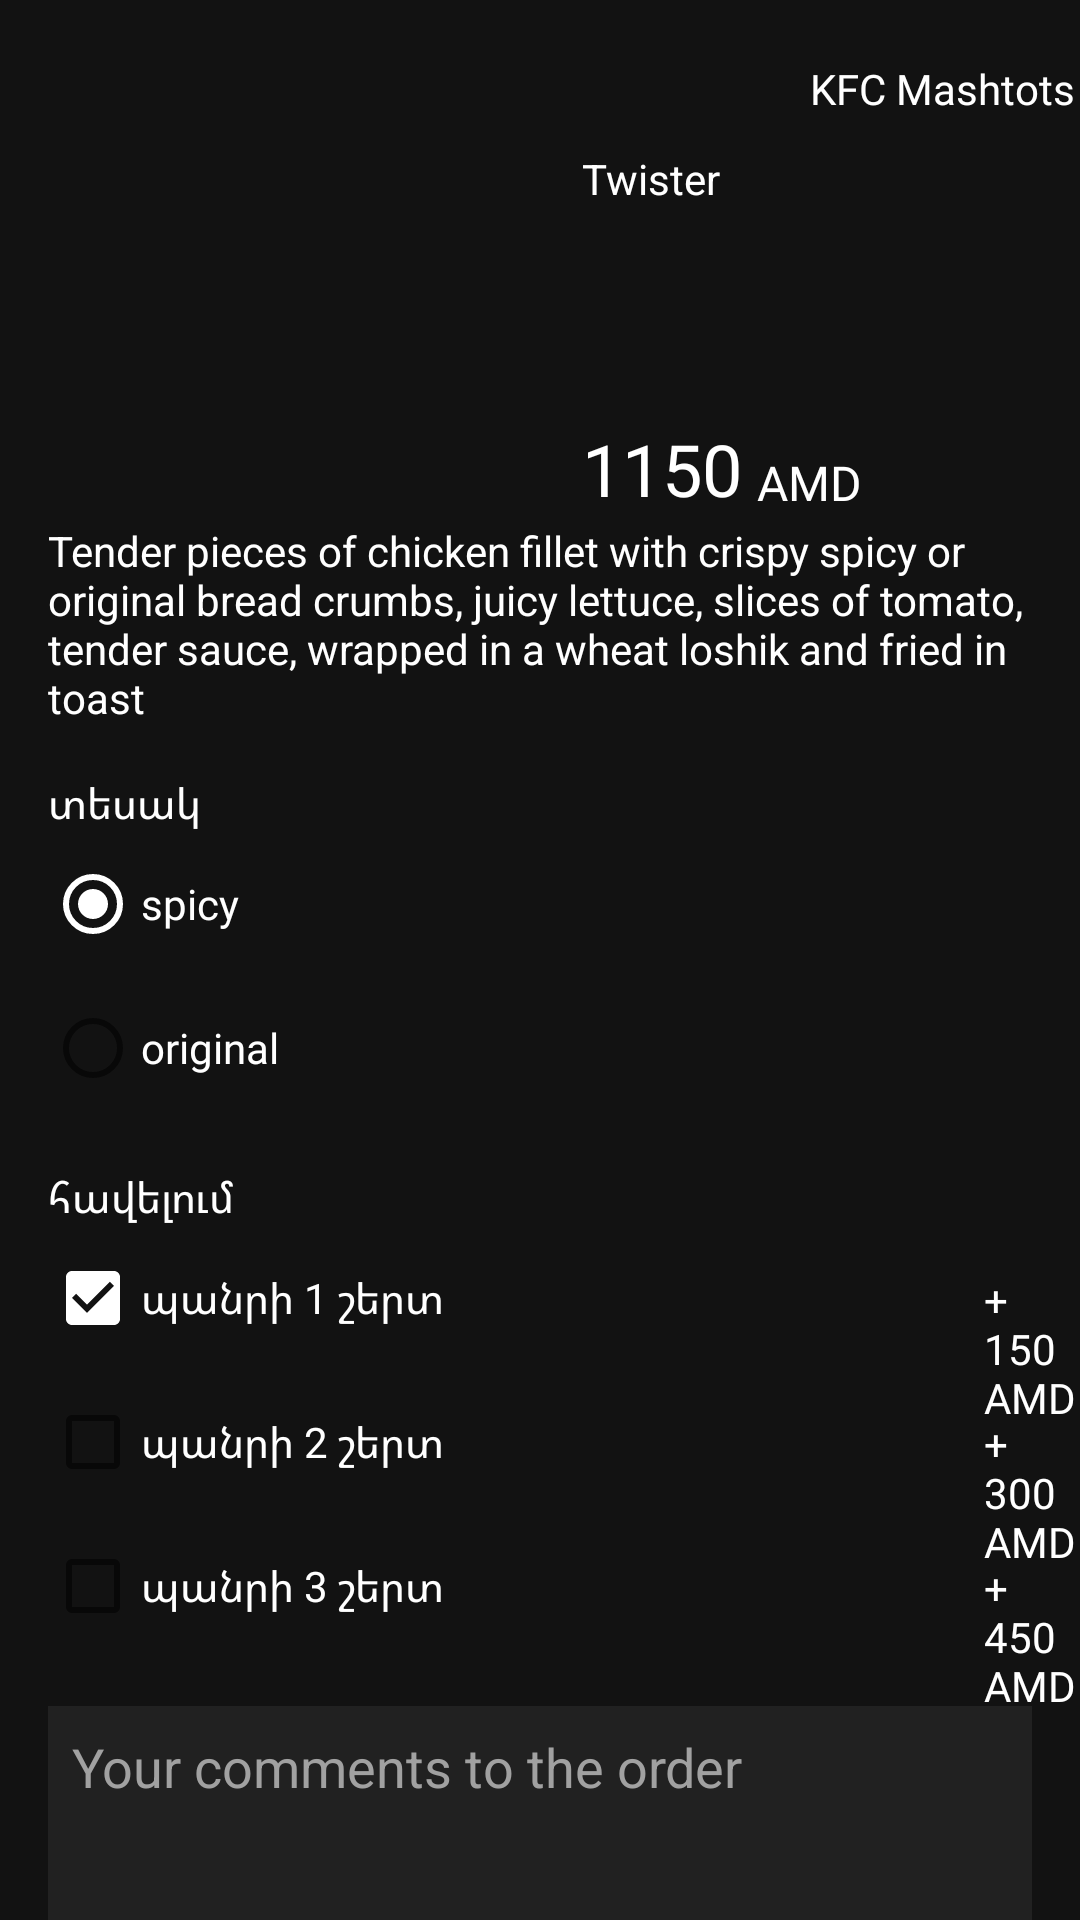

The Android layout XML behind this screen, and the referenced resources:
<!-- AndroidManifest.xml: application theme toolbarDifferentColor -->
<!-- res/layout/activity_main_homework_6_relative_layout.xml -->
<?xml version="1.0" encoding="utf-8"?>
<RelativeLayout xmlns:android="http://schemas.android.com/apk/res/android"
    android:layout_width="match_parent"
    android:layout_height="match_parent"
    android:background="#121212"
    >
    <androidx.appcompat.widget.AppCompatImageView
        android:id="@+id/twister_image"
        android:layout_width="158dp"
        android:layout_height="158dp"
        android:layout_marginStart="16dp"
        android:layout_marginTop="16dp"
        android:background="@drawable/rounded_white_background"
        android:src="@drawable/image_twister" />

    <androidx.appcompat.widget.AppCompatImageView
        android:id="@+id/imageView2"
        android:layout_width="64dp"
        android:layout_height="20dp"
        android:layout_marginStart="16dp"
        android:layout_marginTop="@dimen/_20dp"
        android:layout_toEndOf="@id/twister_image"
        android:background="@drawable/rounded_white_background"
        android:src="@drawable/kfc_logo_2018_now" />

    <androidx.appcompat.widget.AppCompatTextView
        android:id="@+id/heading_1"
        android:textColor="@color/white"
        android:layout_width="wrap_content"
        android:layout_height="wrap_content"
        android:text = "@string/kfc_mashtots"
        android:layout_marginStart="16dp"
        android:fontFamily="@font/roboto_bold"
        android:layout_toEndOf="@id/imageView2"
        android:layout_marginTop="@dimen/_20dp"
        />

    <androidx.appcompat.widget.AppCompatTextView
        android:id="@+id/appCompatTextView"
        android:layout_width="wrap_content"
        android:layout_height="wrap_content"
        android:layout_marginTop="10dp"
        android:text="@string/twister"
        android:textColor="@color/white"
        android:layout_below="@id/imageView2"
        android:layout_toEndOf="@id/twister_image"
        android:layout_marginStart="@dimen/_20dp"
        />

    <androidx.appcompat.widget.AppCompatTextView
        android:id="@+id/price_number"
        android:layout_width="wrap_content"
        android:layout_height="wrap_content"
        android:layout_marginStart="@dimen/_20dp"
        android:layout_toEndOf="@id/twister_image"
        android:fontFamily="@font/roboto_bold"
        android:text="@string/_1150"
        android:textColor="@color/white"
        android:textSize="@dimen/_24sp"
        android:layout_marginTop="@dimen/_140dp"/>
    <androidx.appcompat.widget.AppCompatTextView
        android:id="@+id/price_valute"
        android:layout_width="wrap_content"
        android:layout_height="wrap_content"
        android:text="@string/amd"
        android:textSize="@dimen/_16sp"
        android:textColor="@color/white"
        android:fontFamily="@font/roboto_bold"
        android:layout_marginStart="5dp"
        android:layout_toEndOf="@id/price_number"
        android:layout_marginTop="@dimen/_150dp"
        />
    <androidx.appcompat.widget.AppCompatTextView
        android:id="@+id/twister_description"
        android:layout_width="match_parent"
        android:layout_height="wrap_content"
        android:text="@string/twister_description"
        android:textColor="@color/white"
        android:layout_marginStart="16dp"
        android:layout_marginEnd="16dp"
        android:layout_below="@id/twister_image"
        />
    <androidx.appcompat.widget.AppCompatTextView
        android:id="@+id/twister_type"
        android:layout_marginTop="16dp"
        android:layout_width="match_parent"
        android:layout_height="wrap_content"
        android:text="@string/type"
        android:textColor="@color/white"
        android:layout_marginStart="16dp"
        android:layout_marginEnd="16dp"
        android:layout_below="@id/twister_description"
        />
    <RadioGroup
        android:id="@+id/type_choice"
        android:layout_width="wrap_content"
        android:layout_height="wrap_content"
        android:layout_below="@id/twister_type"
        android:layout_marginStart="@dimen/_15dp"
        >
        <androidx.appcompat.widget.AppCompatRadioButton
            android:id="@+id/type_spicy"
            android:layout_width="wrap_content"
            android:layout_height="wrap_content"
            android:text="@string/type_spicy"
            android:checked="true"

            android:textColor="@color/white"
            android:fontFamily="@font/roboto_regular"
            android:theme="@style/my_radio_button"
            />
        <androidx.appcompat.widget.AppCompatRadioButton
            android:id="@+id/type_original"
            android:layout_width="wrap_content"
            android:layout_height="wrap_content"
            android:text = "@string/type_original"
            android:textColor="@color/white"
            android:fontFamily="@font/roboto_regular"
            android:theme="@style/my_radio_button"
            />
    </RadioGroup>
    <androidx.appcompat.widget.AppCompatTextView
        android:id="@+id/twister_havelum"
        android:layout_marginTop="16dp"
        android:layout_width="match_parent"
        android:layout_height="wrap_content"
        android:text="@string/havelum"
        android:textColor="@color/white"
        android:layout_marginStart="16dp"
        android:layout_marginEnd="16dp"
        android:layout_below="@id/type_choice"/>
    <androidx.appcompat.widget.AppCompatCheckBox
        android:id="@+id/cheese1"
        android:layout_width="wrap_content"
        android:layout_height="wrap_content"
        android:text = "@string/cheese_slice_1"
        android:textColor="@color/white"
        android:fontFamily="@font/roboto_regular"
        android:theme="@style/my_check_box"
        android:checked="true"
        android:layout_below="@id/twister_havelum"
        android:layout_marginStart="@dimen/_15dp"
        />
    <androidx.appcompat.widget.AppCompatCheckBox
        android:id="@+id/cheese2"
        android:layout_width="wrap_content"
        android:layout_height="wrap_content"
        android:text = "@string/cheese_slice_2"
        android:textColor="@color/white"
        android:fontFamily="@font/roboto_regular"
        android:theme="@style/my_check_box"
        android:layout_below="@id/cheese1"
        android:layout_marginStart="@dimen/_15dp"
        />
    <androidx.appcompat.widget.AppCompatCheckBox
        android:id="@+id/cheese3"
        android:layout_width="wrap_content"
        android:layout_height="wrap_content"
        android:text = "@string/cheese_slice_3"
        android:textColor="@color/white"
        android:fontFamily="@font/roboto_regular"
        android:theme="@style/my_check_box"
        android:layout_below="@id/cheese2"
        android:layout_marginStart="@dimen/_15dp"
        />
    <androidx.appcompat.widget.AppCompatTextView
        android:id="@+id/cheese_price1"
        android:layout_width="wrap_content"
        android:layout_height="wrap_content"
        android:text = "@string/price_cheese_1"
        android:textColor="@color/white"
        android:fontFamily="@font/roboto_regular"
        android:layout_below="@id/twister_havelum"
        android:layout_toEndOf="@id/cheese1"
        android:layout_marginTop="@dimen/_15dp"
        android:layout_marginStart="@dimen/_180dp"
        />
    <androidx.appcompat.widget.AppCompatTextView
        android:id="@+id/cheese_price2"
        android:layout_width="wrap_content"
        android:layout_height="wrap_content"
        android:text = "@string/price_cheese_2"
        android:textColor="@color/white"
        android:fontFamily="@font/roboto_regular"
        android:layout_below="@id/cheese1"
        android:layout_toEndOf="@id/cheese2"
        android:layout_marginTop="@dimen/_15dp"
        android:layout_marginStart="@dimen/_180dp"
        />
    <androidx.appcompat.widget.AppCompatTextView
        android:id="@+id/cheese_price3"
        android:layout_width="wrap_content"
        android:layout_height="wrap_content"
        android:fontFamily="@font/roboto_regular"
        android:text="@string/price_cheese_3"
        android:textColor="@color/white"
        android:layout_below="@id/cheese2"
        android:layout_toEndOf="@id/cheese3"
        android:layout_marginTop="@dimen/_15dp"
        android:layout_marginStart="@dimen/_180dp"
        />

    <androidx.appcompat.widget.AppCompatEditText
        android:id="@+id/comment_box"
        android:layout_width="match_parent"
        android:layout_height="120dp"
        android:layout_below="@id/cheese3"
        android:layout_marginStart="16dp"
        android:layout_marginTop="16dp"
        android:layout_marginEnd="16dp"
        android:background="#212121"
        android:gravity="top"
        android:hint="@string/comment_order_placeholder"
        android:padding="8dp"
        android:textColorHint="#a1a1a1" />

    <androidx.appcompat.widget.AppCompatButton
        android:id="@+id/add_to_cart"
        android:layout_width="wrap_content"
        android:layout_height="32dp"
        android:layout_below="@id/comment_box"
        android:layout_marginHorizontal="@dimen/_80dp"
        android:background="@drawable/rounded_red_background"
        android:fontFamily="@font/roboto_bold"
        android:paddingHorizontal="80dp"
        android:text="@string/add_to_cart"
        android:textColor="@color/white"
        android:layout_marginTop="@dimen/_10dp"/>
</RelativeLayout>
<!-- resources referenced by this layout -->
<resources>
  <color name="white">#FFFFFFFF</color>
  <dimen name="_10dp">10dp</dimen>
  <dimen name="_140dp">140dp</dimen>
  <dimen name="_150dp">150dp</dimen>
  <dimen name="_15dp">15dp</dimen>
  <dimen name="_16sp">16sp</dimen>
  <dimen name="_180dp">180dp</dimen>
  <dimen name="_20dp">20dp</dimen>
  <dimen name="_24sp">24sp</dimen>
  <dimen name="_80dp">80dp</dimen>
  <!-- drawable rounded_red_background (drawable) -->
  <?xml version="1.0" encoding="utf-8"?>
  <shape xmlns:android="http://schemas.android.com/apk/res/android"
      android:shape="rectangle">
          <solid android:color="#ff0000"/>
          <corners android:radius="10dp"/>
  </shape>
  <string name="_1150">1150</string>
  <string name="add_to_cart">ADD TO CART</string>
  <string name="amd">AMD</string>
  <string name="cheese_slice_1">պանրի 1 շերտ</string>
  <string name="cheese_slice_2">պանրի 2 շերտ</string>
  <string name="cheese_slice_3">պանրի 3 շերտ</string>
  <string name="comment_order_placeholder">Your comments to the order</string>
  <string name="havelum">հավելում</string>
  <string name="kfc_mashtots">KFC Mashtots</string>
  <string name="price_cheese_1">+ 150 AMD</string>
  <string name="price_cheese_2">+ 300 AMD</string>
  <string name="price_cheese_3">+ 450 AMD</string>
  <string name="twister">Twister</string>
  <string name="twister_description">Tender pieces of chicken fillet with crispy spicy or original bread crumbs, juicy lettuce, slices of tomato, tender sauce, wrapped in a wheat loshik and fried in toast</string>
  <string name="type">տեսակ</string>
  <string name="type_original">original</string>
  <string name="type_spicy">spicy</string>
  <style name="my_check_box" parent="Widget.AppCompat.CompoundButton.CheckBox">
          <item name="colorSecondary">@color/white</item>
          <item name="android:textSize">@dimen/_14sp</item>
      </style>
  <style name="my_radio_button" parent="Widget.AppCompat.CompoundButton.RadioButton">
          <item name="colorSecondary">@color/white</item>
          <item name="android:textSize">@dimen/_14sp</item>
      </style>
  <style name="toolbarDifferentColor" parent="Theme.Samvel_Papyan_Android_Homeworks">
          <irgtem name="colorPrimary">@color/green_1</irgtem>
      </style>
  <dimen name="_14sp">14sp</dimen>
  <style name="Theme.Samvel_Papyan_Android_Homeworks" parent="Theme.MaterialComponents.DayNight.DarkActionBar">
          
          <item name="colorPrimary">@color/purple_500</item>
          <item name="colorPrimaryVariant">@color/purple_700</item>
          <item name="colorOnPrimary">@color/white</item>
          
          <item name="colorSecondary">@color/teal_200</item>
          <item name="colorSecondaryVariant">@color/teal_700</item>
          <item name="colorOnSecondary">@color/black</item>
          
          <item name="android:statusBarColor" tools:targetApi="l">?attr/colorPrimaryVariant</item>
          
      </style>
  <color name="green_1">#20B30E</color>
  <color name="purple_500">#FF6200EE</color>
  <color name="purple_700">#FF3700B3</color>
  <color name="teal_200">#FF03DAC5</color>
  <color name="teal_700">#FF018786</color>
  <color name="black">#FF000000</color>
</resources>
